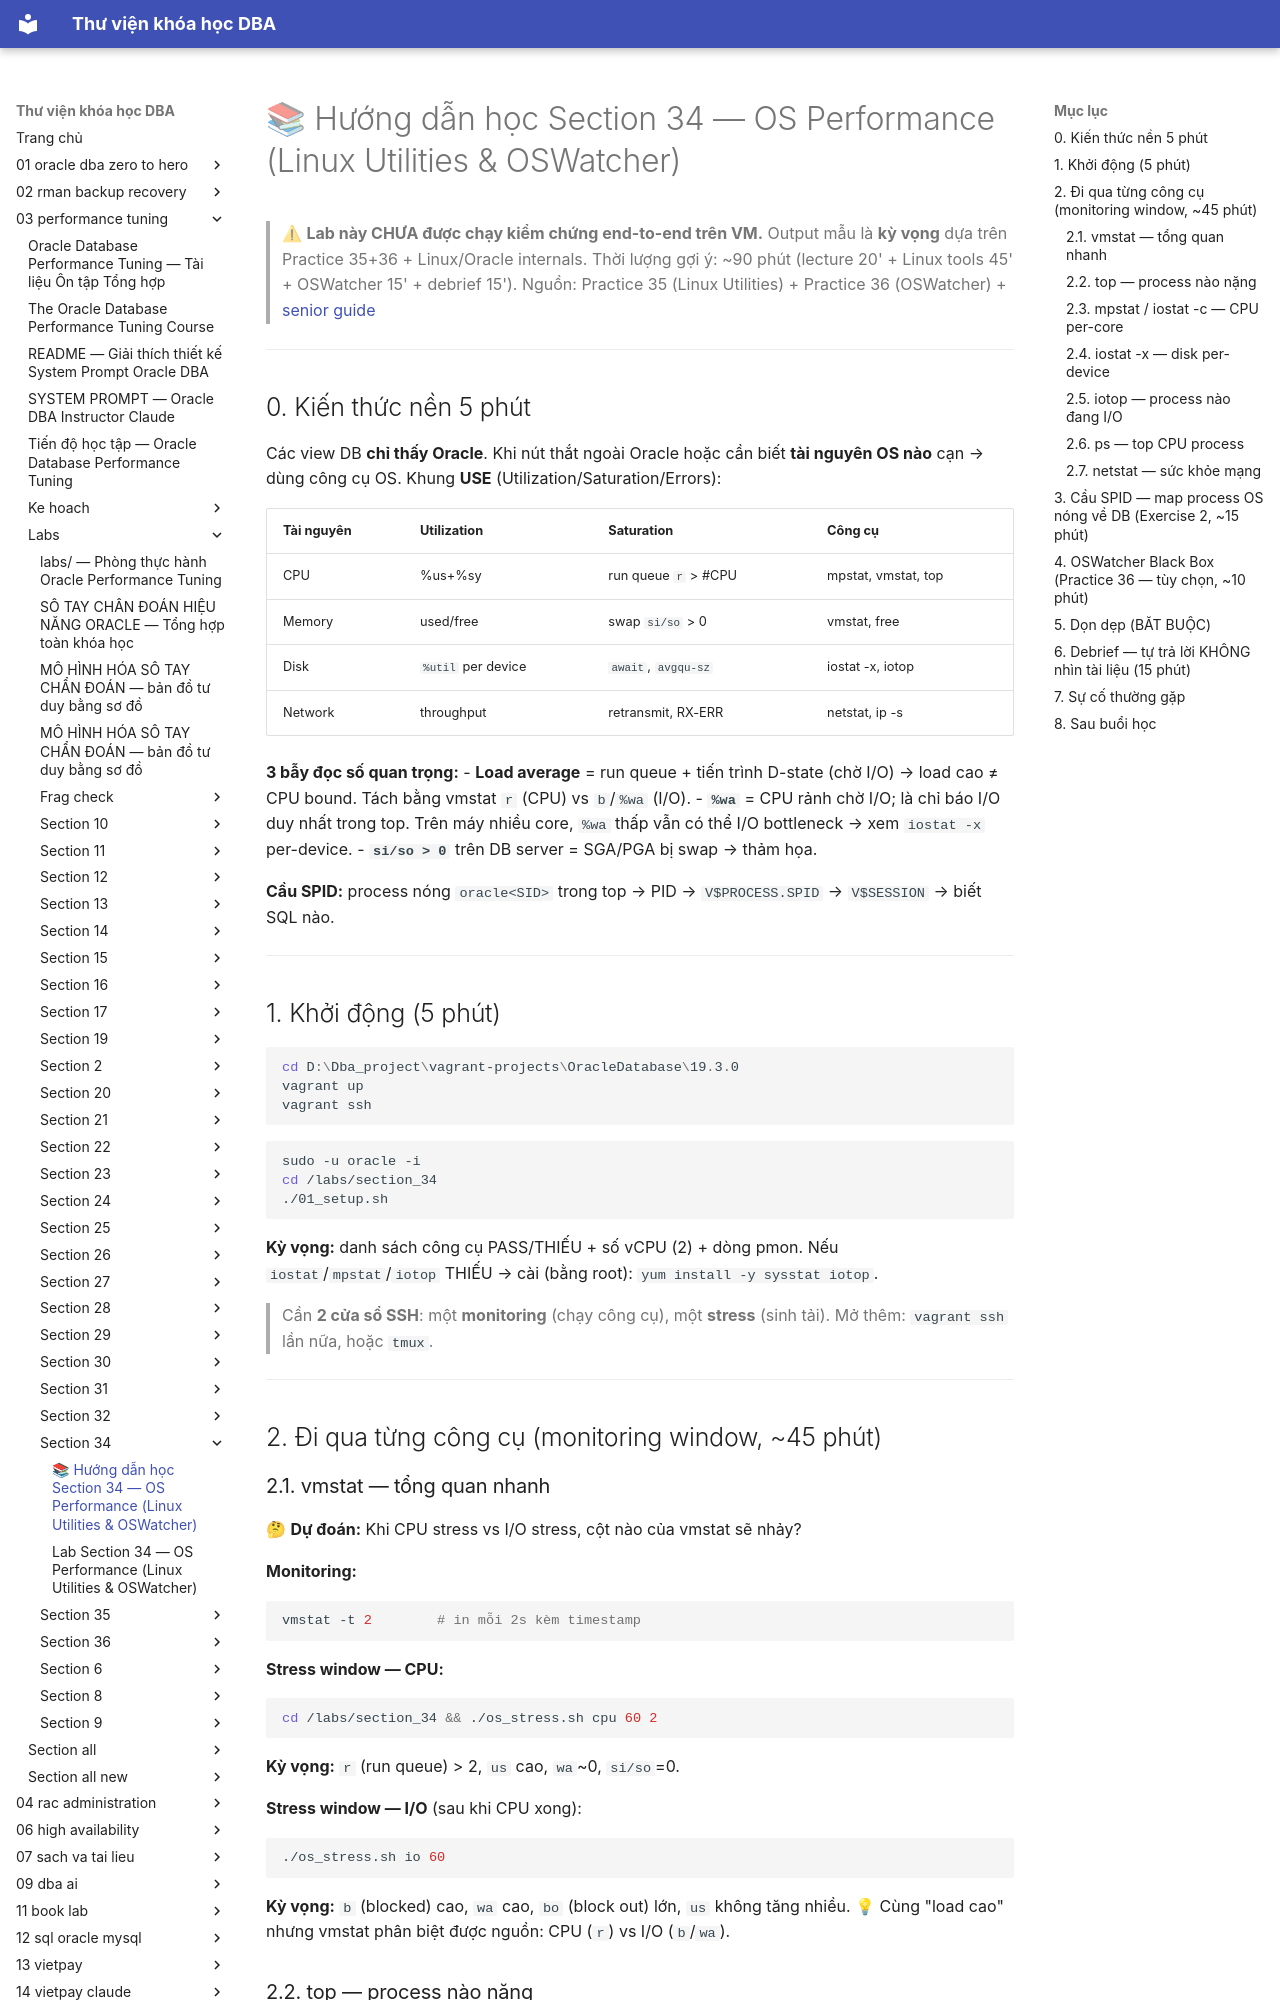

repository: quochuyag/MkDocs_local · page: 03-performance-tuning/labs/section-34/huong-dan-hoc-section-34/index.html · generator: mkdocs

---
title: 📚 Hướng dẫn học Section 34 — OS Performance (Linux Utilities & OSWatcher)
course: 03-performance-tuning
source: The-Oracle-Database-Performance-Tuning-Course/labs/section_34/HUONG_DAN_HOC_SECTION_34.md
---

# 📚 Hướng dẫn học Section 34 — OS Performance (Linux Utilities & OSWatcher)

> ⚠ **Lab này CHƯA được chạy kiểm chứng end-to-end trên VM.** Output mẫu là **kỳ vọng** dựa trên Practice 35+36 + Linux/Oracle internals.
> Thời lượng gợi ý: ~90 phút (lecture 20' + Linux tools 45' + OSWatcher 15' + debrief 15').
> Nguồn: Practice 35 (Linux Utilities) + Practice 36 (OSWatcher) + [senior guide](../../section-all-new/section-34-os-performance-senior-guide.md)

---

## 0. Kiến thức nền 5 phút

Các view DB **chỉ thấy Oracle**. Khi nút thắt ngoài Oracle hoặc cần biết **tài nguyên OS nào** cạn → dùng công cụ OS. Khung **USE** (Utilization/Saturation/Errors):

| Tài nguyên | Utilization | Saturation | Công cụ |
|---|---|---|---|
| CPU | %us+%sy | run queue `r` > #CPU | mpstat, vmstat, top |
| Memory | used/free | swap `si/so` > 0 | vmstat, free |
| Disk | `%util` per device | `await`, `avgqu-sz` | iostat -x, iotop |
| Network | throughput | retransmit, RX-ERR | netstat, ip -s |

**3 bẫy đọc số quan trọng:**
- **Load average** = run queue + tiến trình D-state (chờ I/O) → load cao ≠ CPU bound. Tách bằng vmstat `r` (CPU) vs `b`/`%wa` (I/O).
- **`%wa`** = CPU rảnh chờ I/O; là chỉ báo I/O duy nhất trong top. Trên máy nhiều core, `%wa` thấp vẫn có thể I/O bottleneck → xem `iostat -x` per-device.
- **`si/so > 0`** trên DB server = SGA/PGA bị swap → thảm họa.

**Cầu SPID:** process nóng `oracle<SID>` trong top → PID → `V$PROCESS.SPID` → `V$SESSION` → biết SQL nào.

---

## 1. Khởi động (5 phút)

```powershell
cd D:\Dba_project\vagrant-projects\OracleDatabase\19.3.0
vagrant up
vagrant ssh
```
```bash
sudo -u oracle -i
cd /labs/section_34
./01_setup.sh
```
**Kỳ vọng:** danh sách công cụ PASS/THIẾU + số vCPU (2) + dòng pmon. Nếu `iostat`/`mpstat`/`iotop` THIẾU → cài (bằng root): `yum install -y sysstat iotop`.

> Cần **2 cửa sổ SSH**: một **monitoring** (chạy công cụ), một **stress** (sinh tải). Mở thêm: `vagrant ssh` lần nữa, hoặc `tmux`.

---

## 2. Đi qua từng công cụ (monitoring window, ~45 phút)

### 2.1. vmstat — tổng quan nhanh

🤔 **Dự đoán:** Khi CPU stress vs I/O stress, cột nào của vmstat sẽ nhảy?

**Monitoring:**
```bash
vmstat -t 2        # in mỗi 2s kèm timestamp
```
**Stress window — CPU:**
```bash
cd /labs/section_34 && ./os_stress.sh cpu 60 2
```
**Kỳ vọng:** `r` (run queue) > 2, `us` cao, `wa`~0, `si/so`=0.

**Stress window — I/O** (sau khi CPU xong):
```bash
./os_stress.sh io 60
```
**Kỳ vọng:** `b` (blocked) cao, `wa` cao, `bo` (block out) lớn, `us` không tăng nhiều. 💡 Cùng "load cao" nhưng vmstat phân biệt được nguồn: CPU (`r`) vs I/O (`b`/`wa`).
